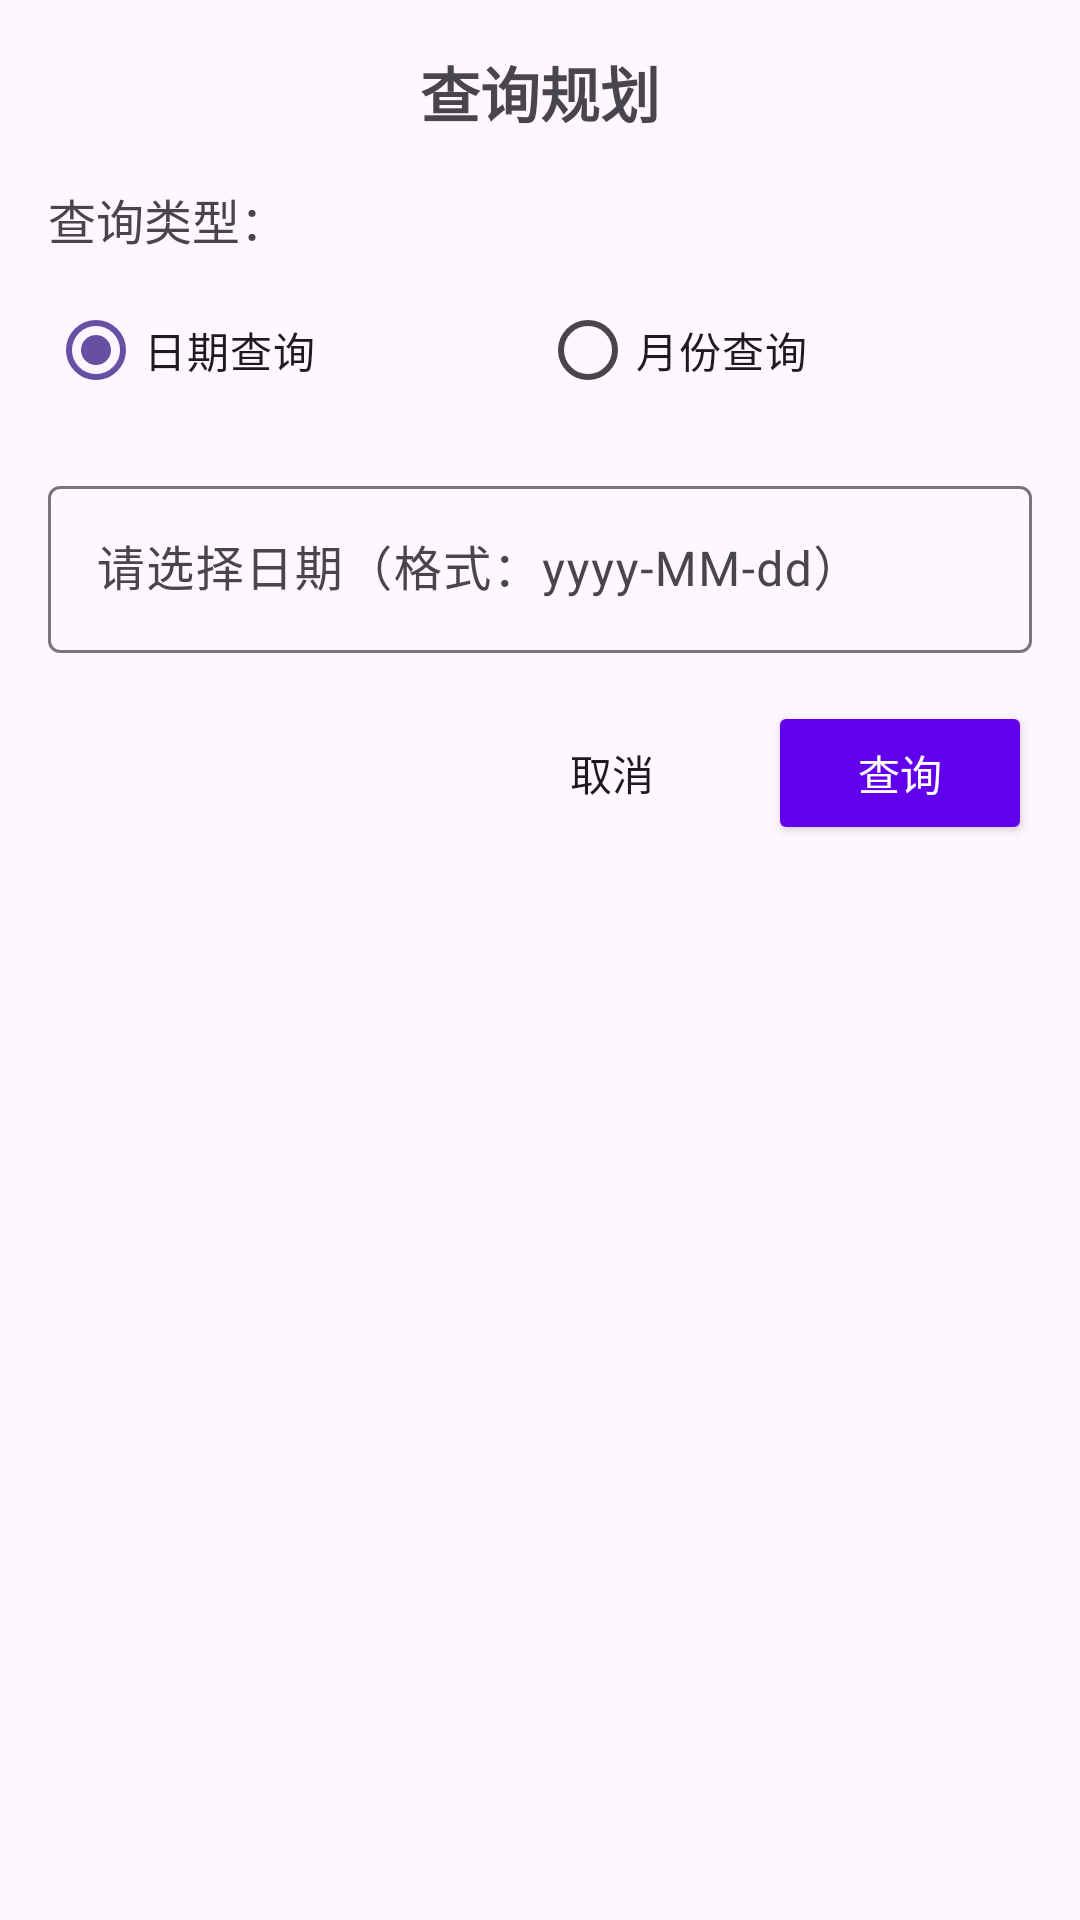

Android layout source for this screen:
<!-- AndroidManifest.xml: application theme Theme.Bytebar -->
<!-- res/layout/dialog_query.xml -->
<?xml version="1.0" encoding="utf-8"?>
<LinearLayout xmlns:android="http://schemas.android.com/apk/res/android"
    android:layout_width="match_parent"
    android:layout_height="wrap_content"
    android:orientation="vertical"
    android:padding="16dp">

    
    <TextView
        android:id="@+id/dialog_title"
        android:layout_width="match_parent"
        android:layout_height="wrap_content"
        android:text="@string/query_plan"
        android:textSize="20sp"
        android:textStyle="bold"
        android:gravity="center"
        android:layout_marginBottom="16dp" />

    
    <TextView
        android:layout_width="match_parent"
        android:layout_height="wrap_content"
        android:text="@string/query_type"
        android:textSize="16sp"
        android:layout_marginBottom="8dp" />

    <RadioGroup
        android:id="@+id/query_type_group"
        android:layout_width="match_parent"
        android:layout_height="wrap_content"
        android:orientation="horizontal"
        android:layout_marginBottom="16dp">

        <RadioButton
            android:id="@+id/date_query_radio"
            android:layout_width="0dp"
            android:layout_height="wrap_content"
            android:layout_weight="1"
            android:text="@string/date_query"
            android:checked="true" />

        <RadioButton
            android:id="@+id/month_query_radio"
            android:layout_width="0dp"
            android:layout_height="wrap_content"
            android:layout_weight="1"
            android:text="@string/month_query" />

    </RadioGroup>

    
    <com.google.android.material.textfield.TextInputLayout
        android:id="@+id/date_query_layout"
        android:layout_width="match_parent"
        android:layout_height="wrap_content"
        android:layout_marginBottom="16dp">

        <com.google.android.material.textfield.TextInputEditText
            android:id="@+id/date_query_input"
            android:layout_width="match_parent"
            android:layout_height="wrap_content"
            android:hint="请选择日期（格式：yyyy-MM-dd）"
            android:focusable="false"
            android:clickable="true" />

    </com.google.android.material.textfield.TextInputLayout>

    
    <com.google.android.material.textfield.TextInputLayout
        android:id="@+id/month_query_layout"
        android:layout_width="match_parent"
        android:layout_height="wrap_content"
        android:layout_marginBottom="24dp"
        android:visibility="gone">

        <com.google.android.material.textfield.TextInputEditText
            android:id="@+id/month_query_input"
            android:layout_width="match_parent"
            android:layout_height="wrap_content"
            android:hint="请选择月份（格式：yyyy-MM）"
            android:focusable="false"
            android:clickable="true" />

    </com.google.android.material.textfield.TextInputLayout>

    
    <LinearLayout
        android:layout_width="match_parent"
        android:layout_height="wrap_content"
        android:orientation="horizontal"
        android:gravity="end">

        <Button
            android:id="@+id/cancel_button"
            android:layout_width="wrap_content"
            android:layout_height="wrap_content"
            android:text="@string/cancel"
            android:layout_marginEnd="8dp"
            style="?android:attr/borderlessButtonStyle" />

        <Button
            android:id="@+id/query_button"
            android:layout_width="wrap_content"
            android:layout_height="wrap_content"
            android:text="@string/query"
            android:textColor="@color/white"
            android:backgroundTint="@color/purple_500" />

    </LinearLayout>

</LinearLayout>
<!-- resources referenced by this layout -->
<resources>
  <string name="cancel">取消</string>
  <string name="date_query">日期查询</string>
  <string name="month_query">月份查询</string>
  <string name="query">查询</string>
  <string name="query_plan">查询规划</string>
  <string name="query_type">查询类型：</string>
  <style name="Theme.Bytebar" parent="Theme.MaterialComponents.DayNight.NoActionBar">
          
          <item name="colorPrimary">@color/purple_500</item>
          <item name="colorPrimaryVariant">@color/purple_700</item>
          <item name="colorOnPrimary">@color/white</item>
          
          <item name="colorSecondary">@color/teal_200</item>
          <item name="colorSecondaryVariant">@color/teal_700</item>
          <item name="colorOnSecondary">@color/black</item>
          
          <item name="android:statusBarColor">?attr/colorPrimaryVariant</item>
          
      </style>
  <!-- not gathered from this repository: default colours our renderer supplied (Android Studio template values) -->
  <color name="purple_500">#FF6200EE</color>
  <color name="purple_700">#FF3700B3</color>
  <color name="teal_200">#FF03DAC5</color>
  <color name="teal_700">#FF018786</color>
  <color name="black">#FF000000</color>
  <color name="white">#FFFFFFFF</color>
</resources>
